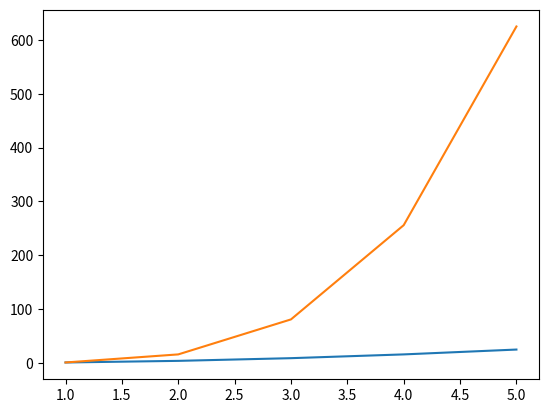

Python code for this plot:
#LATIHAN MEMBUAT GRAFIK

import numpy as np
import matplotlib.pyplot as plt 

"""
Membuat plot menggunakan numpy. Ada 3 step untuk menggunakan matpotlib
1. Membuat data
2. Membuat plot
3. Menampilkan plot
"""

#1. Membuat Data
x=np.array([1,2,3,4,5])
y= np.array([1,4,9,16,25])
y2= np.array([1,16,81,256,625])

#2. Membuat plot
plt.plot(x,y)
plt.plot(x,y2)

#3. Menampilkan plot
plt.show()
